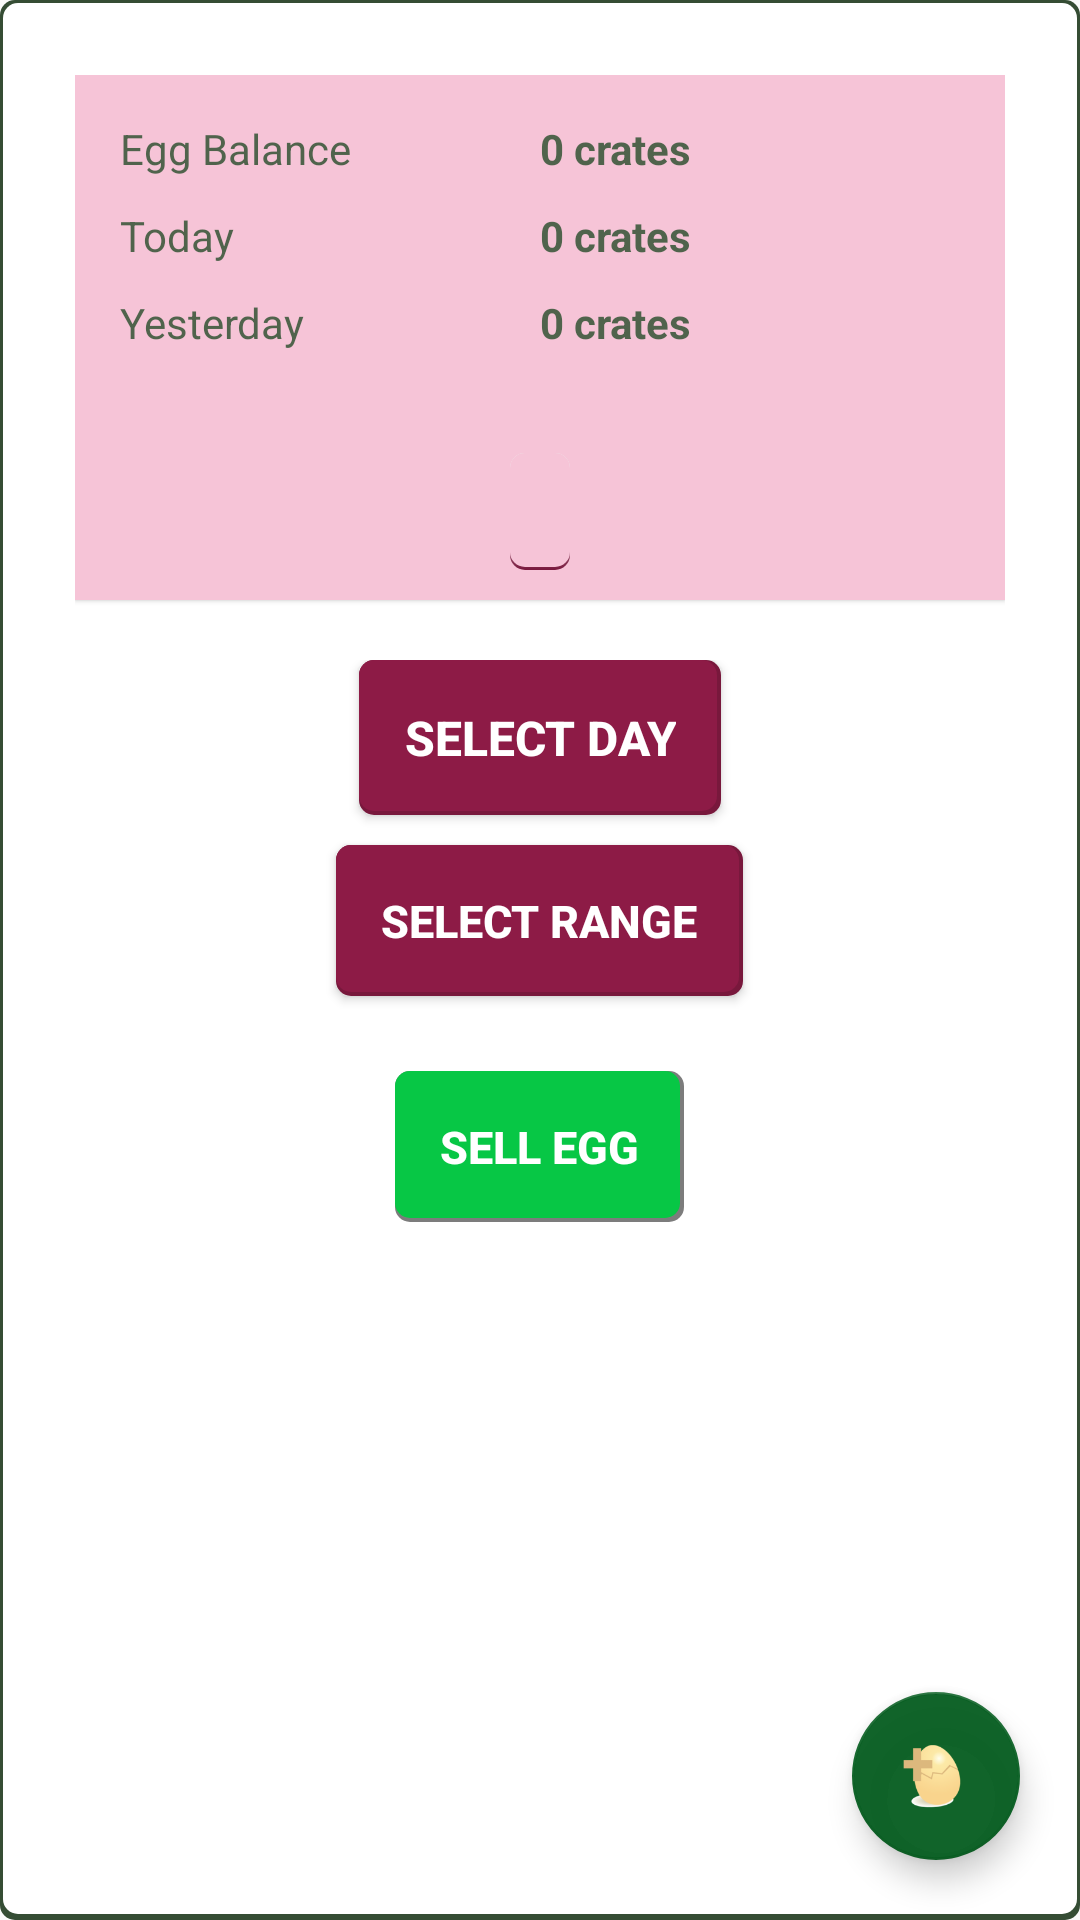

Write the Android layout XML for this screen, with the resource values it uses.
<!-- AndroidManifest.xml: application theme AppTheme -->
<!-- res/layout/egg_fragment.xml -->
<?xml version="1.0" encoding="utf-8"?>
<RelativeLayout xmlns:android="http://schemas.android.com/apk/res/android"
    xmlns:tools="http://schemas.android.com/tools"
    android:layout_width="match_parent"
    android:background="@drawable/edit_box"
    android:layout_height="match_parent">
<ScrollView
    android:layout_width="match_parent"
    android:layout_height="match_parent">
    <LinearLayout
    android:layout_width="match_parent"
    android:layout_height="wrap_content"
    android:orientation="vertical"
    android:padding="25sp">
<LinearLayout
    android:layout_width="match_parent"
    android:layout_height="wrap_content"
    android:orientation="vertical"
    android:padding="10sp"
    android:elevation="1sp"
    android:background="@color/colorPrimaryLight">
    <LinearLayout
        android:layout_width="match_parent"
        android:layout_height="wrap_content"
        android:padding="5sp"
        android:orientation="horizontal">
        <TextView
            android:layout_width="0dp"
            android:layout_height="wrap_content"
            android:layout_weight="1"
            android:textSize="14sp"
            android:textColor="@color/darkGreenishGrey2"
            android:text="@string/egg_balance"/>
        <TextView
            android:layout_width="0dp"
            android:layout_height="wrap_content"
            android:layout_weight="1"
            android:textSize="14sp"
            android:textStyle="bold"
            android:id="@+id/eggBalanceCount"
            android:textColor="@color/darkGreenishGrey2"
            android:text="0 crates"/>
    </LinearLayout>
    <LinearLayout
        android:layout_width="match_parent"
        android:layout_height="wrap_content"
        android:padding="5sp"
        android:orientation="horizontal">
        <TextView
            android:layout_width="0dp"
            android:layout_height="wrap_content"
            android:layout_weight="1"
            android:textSize="14sp"
            android:textColor="@color/darkGreenishGrey2"
            android:text="@string/today"/>
        <TextView
            android:layout_width="0dp"
            android:layout_height="wrap_content"
            android:layout_weight="1"
            android:textSize="14sp"
            android:textStyle="bold"
            android:id="@+id/todayEggCount"
            android:textColor="@color/darkGreenishGrey2"
            android:text="0 crates"/>
    </LinearLayout>
    <LinearLayout
        android:layout_width="match_parent"
        android:layout_height="wrap_content"
        android:padding="5sp"
        android:orientation="horizontal">
        <TextView
            android:layout_width="0dp"
            android:layout_height="wrap_content"
            android:layout_weight="1"
            android:textSize="14sp"
            android:textColor="@color/darkGreenishGrey2"
            android:text="@string/yestday"/>
        <TextView
            android:layout_width="0dp"
            android:layout_height="wrap_content"
            android:layout_weight="1"
            android:textSize="14sp"
            android:textStyle="bold"
            android:id="@+id/ysdayEggCount"
            android:textColor="@color/darkGreenishGrey2"
            android:text="0 crates"/>
    </LinearLayout>
    <LinearLayout
        android:layout_width="match_parent"
        android:layout_height="match_parent"
        android:orientation="vertical">
        <TextView
            android:layout_height="wrap_content"
            android:layout_width="wrap_content"
            android:textSize="14sp"
            android:padding="5sp"
            android:layout_gravity="center"
            android:id="@+id/specDay"
            android:textStyle="bold"
            android:textColor="@color/darkGreenishGrey"/>
        <TextView
            android:layout_height="wrap_content"
            android:layout_width="wrap_content"
            android:padding="10sp"
            android:layout_gravity="center"
            android:textSize="14sp"
            android:textStyle="bold"
            android:background="@drawable/info_bg"
            android:id="@+id/specDayCount"
            android:textColor="@color/black"/>
    </LinearLayout>
</LinearLayout>
    <LinearLayout
        android:layout_width="match_parent"
        android:layout_height="0sp"
        android:padding="20sp"
        android:orientation="vertical"
        android:layout_weight="2">
        <Button
            android:layout_width="wrap_content"
            android:layout_height="wrap_content"
            android:layout_gravity="center_horizontal"
            android:textSize="16sp"
            android:padding="15sp"
            android:textStyle="bold"
            android:textColor="@color/white"
            android:layout_marginBottom="10sp"
            android:text="@string/sel_date"
            android:id="@+id/select_date_btn"
            android:background="@drawable/new_poultry"/>
        <Button
            android:layout_width="wrap_content"
            android:layout_height="wrap_content"
            android:layout_gravity="center_horizontal"
            android:textSize="15sp"
            android:textStyle="bold"
            android:padding="15sp"
            android:layout_marginBottom="25sp"
            android:textColor="@color/white"
            android:id="@+id/select_daterange_btn"
            android:text="@string/sel_date_range"
            android:background="@drawable/new_poultry"/>
        <Button
            android:layout_width="wrap_content"
            android:layout_height="wrap_content"
            android:layout_gravity="center_horizontal"
            android:textSize="15sp"
            android:textStyle="bold"
            android:padding="15sp"
            android:textColor="@color/white"
            android:id="@+id/selectSellEgg"
            android:text="@string/sell_egg"
            android:background="@drawable/green_btn"/>
    </LinearLayout>
</LinearLayout>
</ScrollView>
    <android.support.design.widget.FloatingActionButton
        android:layout_width="wrap_content"
        android:layout_height="wrap_content"
        android:id="@+id/add_new_egg"
        android:src="@drawable/add_egg"
        android:layout_alignParentEnd="true"
        android:layout_alignParentBottom="true"
        android:layout_margin="20sp"/>
</RelativeLayout>
<!-- resources referenced by this layout -->
<resources>
  <color name="black">#000000</color>
  <color name="colorPrimaryLight">#FFF6C4D7</color>
  <color name="darkGreenishGrey">#354d34</color>
  <color name="darkGreenishGrey2">#e93f5a3e</color>
  <color name="white">#ffffff</color>
  <!-- drawable add_egg: png bitmap (drawable, 6479 bytes) -->
  <!-- drawable edit_box (drawable) -->
  <?xml version="1.0" encoding="utf-8"?>
  <layer-list xmlns:android="http://schemas.android.com/apk/res/android">
      <item>
          <shape android:shape="rectangle">
              <solid android:color="@color/darkGreenishGrey" />
              <corners android:radius="5sp"/>
          </shape>
      </item>
      <item android:left="1sp" android:right="1sp"  android:top="1sp" android:bottom="2sp">
          <shape android:shape="rectangle">
              <corners android:radius="5sp"/>
              <solid android:color="@color/white" />
          </shape>
      </item>
  </layer-list>
  <!-- drawable green_btn (drawable) -->
  <?xml version="1.0" encoding="utf-8"?>
  <layer-list xmlns:android="http://schemas.android.com/apk/res/android">
      <item>
          <shape android:shape="rectangle">
              <gradient android:angle="90"
                  android:endColor="@color/transparent" android:startColor="@color/transparent" android:centerColor="@color/transparent" />
              <corners android:radius="5dp" />
          </shape>
      </item>
  
      <item
          android:left="0dp"
          android:right="1.5dp"
          android:top="0dp"
          android:bottom="1.5dp">
          <shape android:shape="rectangle">
              <solid android:color="@color/darkGreen2"/>
              <corners android:radius="5dp" />
          </shape>
      </item>
  </layer-list>
  <!-- drawable info_bg (drawable) -->
  <?xml version="1.0" encoding="utf-8"?>
  <layer-list xmlns:android="http://schemas.android.com/apk/res/android">
      <item>
          <shape android:shape="rectangle">
              <gradient android:angle="90"
                  android:endColor="@color/fadedWhite" android:startColor="@color/colorPrimaryDark" android:centerColor="@color/fadedWhite" />
              <corners android:radius="5sp" />
          </shape>
      </item>
  
      <item
          android:bottom="1sp">
          <shape android:shape="rectangle">
              <solid android:color="@color/colorPrimaryLight"/>
              <corners android:radius="5dp" />
          </shape>
      </item>
  </layer-list>
  <!-- drawable new_poultry (drawable) -->
  <?xml version="1.0" encoding="utf-8"?>
  <layer-list xmlns:android="http://schemas.android.com/apk/res/android">
      <item>
          <shape android:shape="rectangle">
              <gradient android:angle="90"
                  android:endColor="@color/colorPrimaryDark" android:startColor="@color/colorPrimaryDark" />
              <corners android:radius="5dp" />
          </shape>
      </item>
  
      <item
          android:left="0dp"
          android:right="1.5dp"
          android:top="0dp"
          android:bottom="1.5dp">
          <shape android:shape="rectangle">
              <solid android:color="@color/colorPrimary"/>
              <corners android:radius="5dp" />
          </shape>
      </item>
  </layer-list>
  <string name="egg_balance">Egg Balance</string>
  <string name="sel_date">Select Day</string>
  <string name="sel_date_range">Select Range</string>
  <string name="sell_egg">Sell Egg</string>
  <string name="today">Today</string>
  <string name="yestday">Yesterday</string>
  <style name="AppTheme" parent="Theme.AppCompat.Light.NoActionBar">
          
          <item name="colorPrimary">@color/colorPrimary</item>
          <item name="colorPrimaryDark">@color/colorPrimaryDark</item>
          <item name="colorAccent">@color/colorAccent</item>
      </style>
  <color name="transparent">#83000000</color>
  <color name="darkGreen2">#FF07C745</color>
  <color name="fadedWhite">#FFEEEEEE</color>
  <color name="colorPrimaryDark">#FF78183C</color>
  <color name="colorPrimary">#FF8D1B46</color>
  <color name="colorAccent">@color/darkGreen</color>
  <color name="darkGreen">#F4075E21</color>
</resources>
